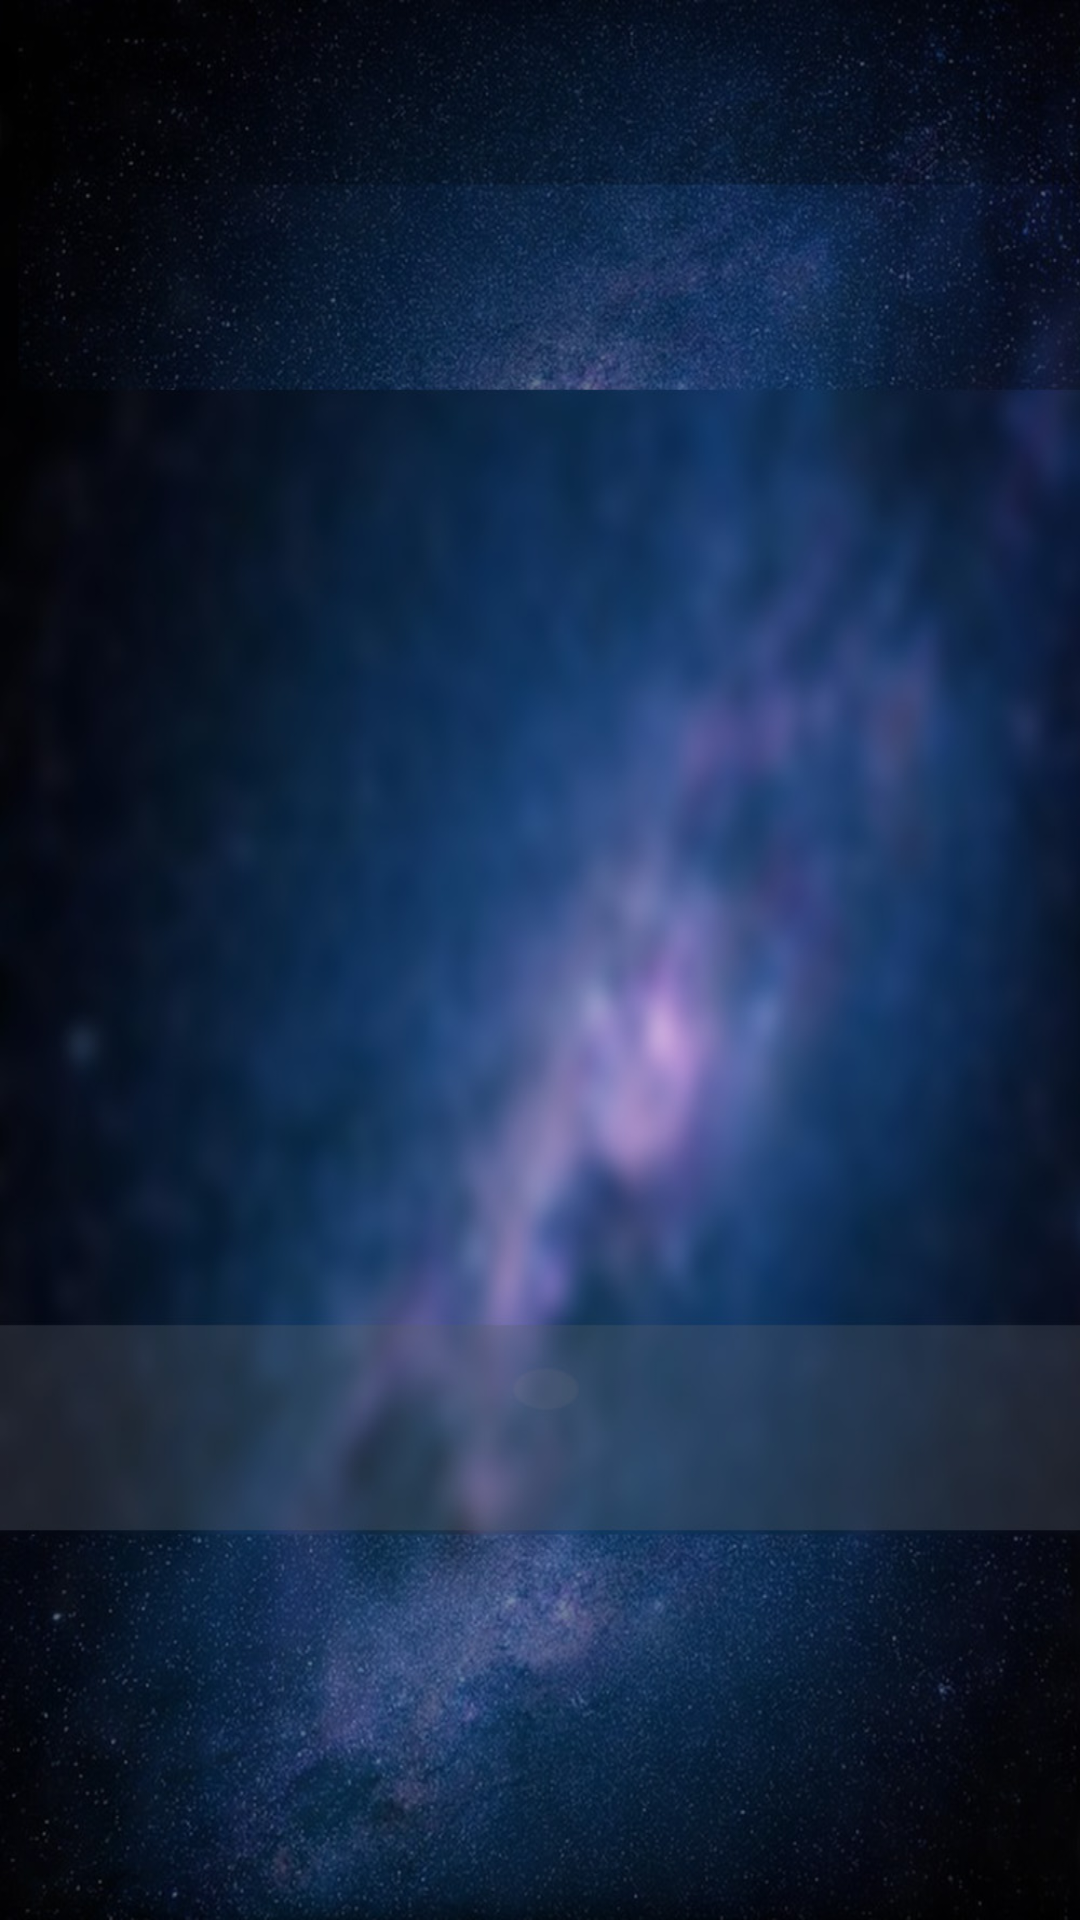

The Android layout XML behind this screen, and the referenced resources:
<!-- AndroidManifest.xml: application theme AppTheme -->
<!-- res/layout/grand_rep.xml -->
<?xml version="1.0" encoding="utf-8"?>
<android.support.constraint.ConstraintLayout
    xmlns:android="http://schemas.android.com/apk/res/android"
    xmlns:app="http://schemas.android.com/apk/res-auto"
    xmlns:tools="http://schemas.android.com/tools"
    android:layout_width="match_parent"
    android:layout_height="match_parent">

    <RelativeLayout
        android:layout_width="match_parent"
        android:layout_height="match_parent"
        android:background="@drawable/fondoreprod1"
        tools:ignore="MissingConstraints"
        tools:layout_editor_absoluteX="224dp"
        tools:layout_editor_absoluteY="16dp">


    </RelativeLayout>


</android.support.constraint.ConstraintLayout>
<!-- resources referenced by this layout -->
<resources>
  <!-- drawable fondoreprod1: jpg bitmap (drawable, 182773 bytes) -->
  <style name="AppTheme" parent="Theme.AppCompat.Light.DarkActionBar">
          
          <item name="colorPrimary">#172E5A</item>
          <item name="colorPrimaryDark">#172E5A</item>
          <item name="colorAccent">#B6B7CD</item>
      </style>
</resources>
